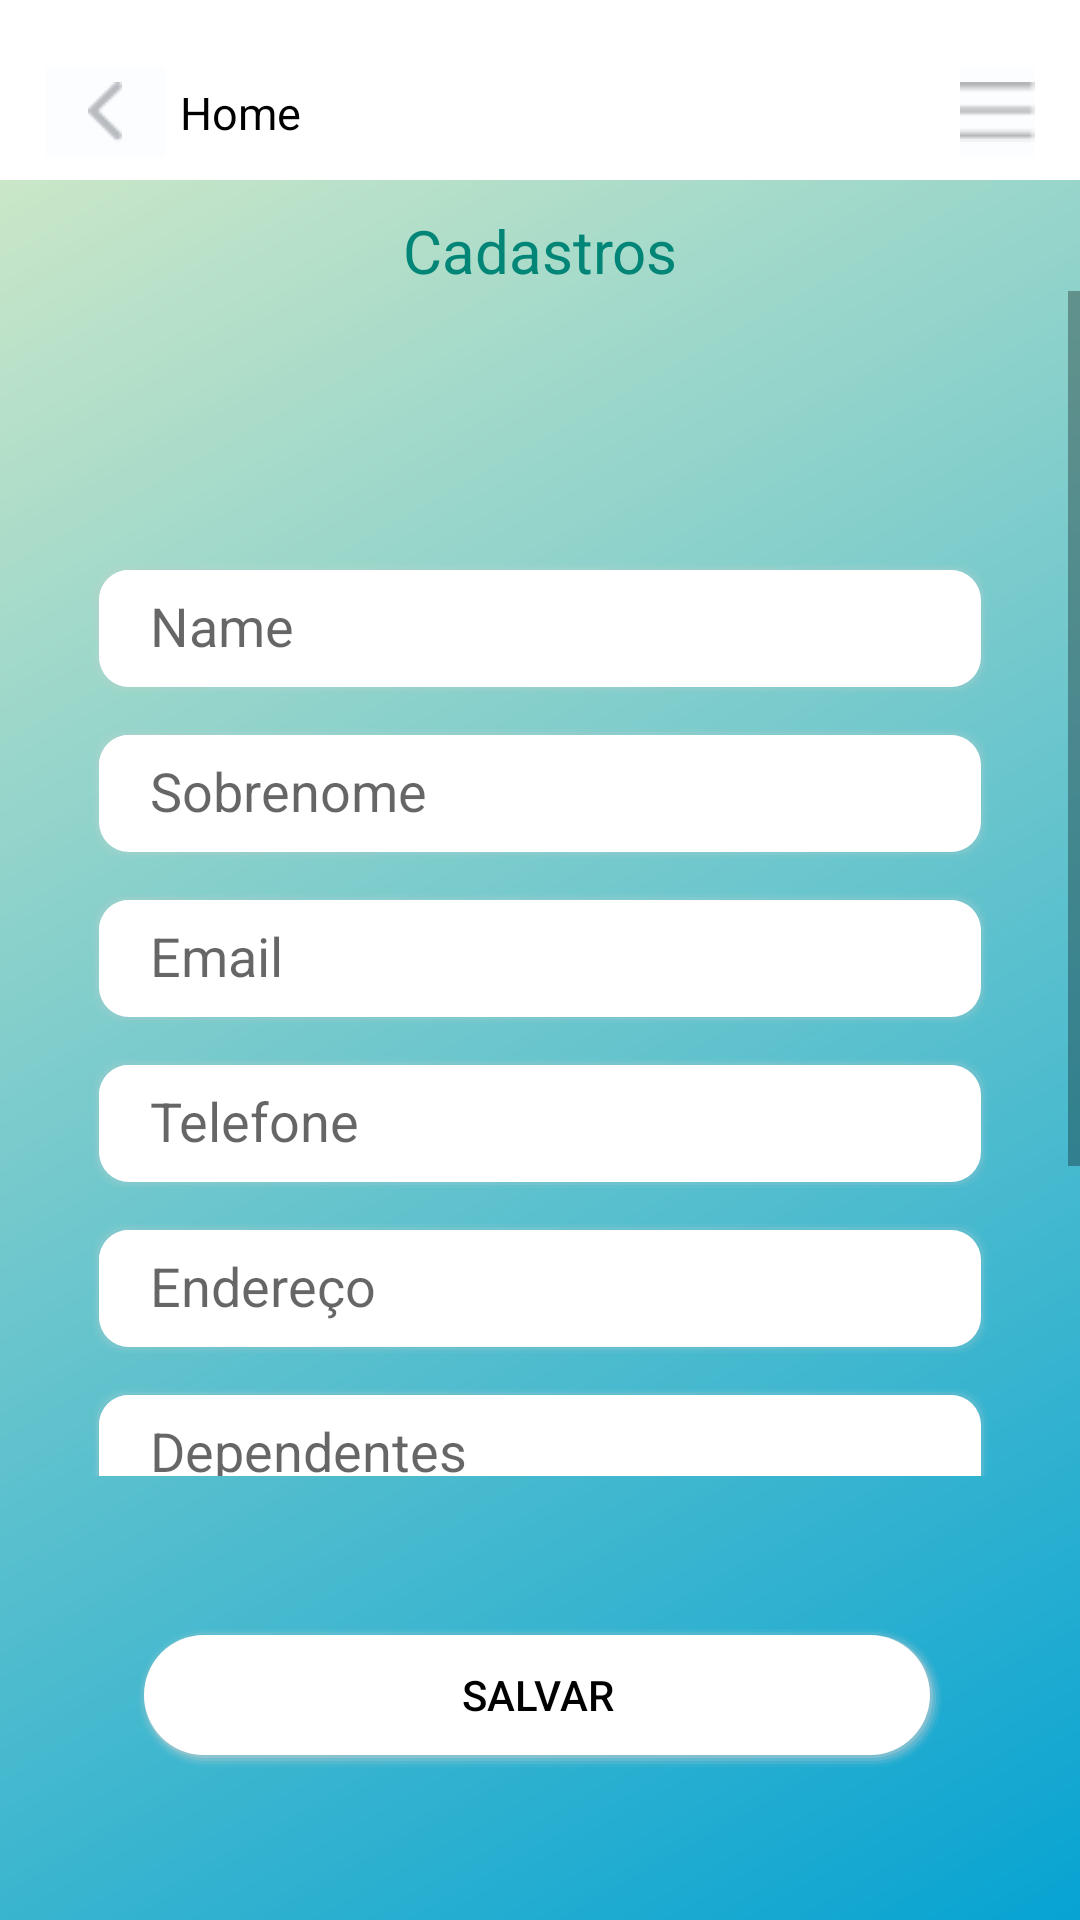

Android layout source for this screen:
<!-- AndroidManifest.xml: application theme AppTheme -->
<!-- res/layout/cadastro_activity.xml -->
<?xml version="1.0" encoding="utf-8"?>
<LinearLayout
        xmlns:android="http://schemas.android.com/apk/res/android"
         android:orientation="vertical"
         android:layout_width="match_parent"
         android:layout_gravity="center"
         android:background="@drawable/gradient"
         android:layout_height="match_parent">


    <include
            android:id="@+id/toolbar"
            android:layout_height="wrap_content"
            android:layout_width="match_parent"
            layout="@layout/toolbar" />


    <TextView
            android:layout_width="match_parent"
            android:layout_height="wrap_content"
            android:text="Cadastros"
            android:gravity="center"
            android:layout_marginTop="10dp"
            android:textSize="20sp"
            android:textColor="@color/colorPrimary"/>

    <ScrollView
            android:layout_width="match_parent"
            android:layout_height="match_parent"
            android:layout_gravity="center"
            android:layout_weight="1">

        <LinearLayout
                android:layout_width="match_parent"
                android:layout_height="wrap_content"
                android:orientation="vertical"
                android:layout_marginLeft="10dp"
                android:layout_marginRight="10dp"
                android:layout_marginTop="10dp"
                android:gravity="center"
                >

            <android.support.design.widget.TextInputEditText
                    android:layout_width="match_parent"
                    android:layout_height="45dp"
                    android:layout_marginTop="80dp"
                    android:background="@drawable/shadow"
                    android:inputType="textPersonName"
                    android:hint="Name"
                    android:paddingLeft="20dp"
                    android:paddingRight="20dp"
                    android:textAlignment="viewStart"
                    android:textAllCaps="false"
                    android:layout_marginLeft="20dp"
                    android:layout_marginRight="20dp"
                    android:id="@+id/editName"/>


            <android.support.design.widget.TextInputEditText
                    android:layout_width="match_parent"
                    android:layout_height="45dp"
                    android:layout_marginTop="10dp"
                    android:background="@drawable/shadow"
                    android:inputType="textPersonName"
                    android:hint="Sobrenome"
                    android:paddingLeft="20dp"
                    android:paddingRight="20dp"
                    android:layout_marginLeft="20dp"
                    android:textAlignment="viewStart"
                    android:textAllCaps="false"
                    android:layout_marginRight="20dp"
                    android:id="@+id/editLastName"/>

            <android.support.design.widget.TextInputEditText
                    android:layout_width="match_parent"
                    android:layout_height="45dp"
                    android:layout_marginTop="10dp"
                    android:background="@drawable/shadow"
                    android:inputType="textEmailAddress"
                    android:hint="Email"
                    android:paddingLeft="20dp"
                    android:paddingRight="20dp"
                    android:textAllCaps="false"
                    android:textAlignment="viewStart"
                    android:layout_marginLeft="20dp"
                    android:layout_marginRight="20dp"
                    android:id="@+id/editEmail"/>

            <android.support.design.widget.TextInputEditText
                    android:layout_width="match_parent"
                    android:layout_height="45dp"
                    android:layout_marginTop="10dp"
                    android:background="@drawable/shadow"
                    android:inputType="phone"
                    android:hint="Telefone"
                    android:paddingLeft="20dp"
                    android:paddingRight="20dp"
                    android:textAlignment="viewStart"
                    android:textAllCaps="false"
                    android:layout_marginLeft="20dp"
                    android:layout_marginRight="20dp"
                    android:id="@+id/editPhone"/>

            <android.support.design.widget.TextInputEditText
                    android:layout_width="match_parent"
                    android:layout_height="45dp"
                    android:layout_marginTop="10dp"
                    android:background="@drawable/shadow"
                    android:inputType="text"
                    android:hint="Endereço"
                    android:paddingLeft="20dp"
                    android:paddingRight="20dp"
                    android:textAlignment="viewStart"
                    android:textAllCaps="false"
                    android:layout_marginLeft="20dp"
                    android:layout_marginRight="20dp"
                    android:id="@+id/editAdress"/>

            <android.support.design.widget.TextInputEditText
                    android:layout_width="match_parent"
                    android:layout_height="45dp"
                    android:layout_marginTop="10dp"
                    android:background="@drawable/shadow"
                    android:inputType="text"
                    android:hint="Dependentes"
                    android:paddingLeft="20dp"
                    android:paddingRight="20dp"
                    android:textAlignment="viewStart"
                    android:textAllCaps="false"
                    android:layout_marginLeft="20dp"
                    android:layout_marginRight="20dp"
                    android:id="@+id/editDep"/>

            <android.support.design.widget.TextInputEditText
                    android:layout_width="match_parent"
                    android:layout_height="45dp"
                    android:layout_marginTop="10dp"
                    android:background="@drawable/shadow"
                    android:inputType="number"
                    android:hint="Quantidade de Filhos/Dependentes"
                    android:textAlignment="viewStart"
                    android:textAllCaps="false"
                    android:paddingLeft="20dp"
                    android:paddingRight="20dp"
                    android:layout_marginLeft="20dp"
                    android:layout_marginRight="20dp"
                    android:id="@+id/editQtd"/>

            <android.support.design.widget.TextInputEditText
                    android:layout_width="match_parent"
                    android:layout_height="45dp"
                    android:layout_marginTop="10dp"
                    android:background="@drawable/shadow"
                    android:inputType="text"
                    android:hint="Info Adcionais"
                    android:textAlignment="viewStart"
                    android:textAllCaps="false"
                    android:paddingLeft="20dp"
                    android:paddingRight="20dp"
                    android:layout_marginLeft="20dp"
                    android:layout_marginRight="20dp"
                    android:layout_marginBottom="15dp"
                    android:id="@+id/editInfo"/>

        </LinearLayout>

    </ScrollView>

    <LinearLayout
            android:layout_width="match_parent"
            android:layout_height="wrap_content"
            android:layout_gravity="center">

    <Button
            android:text="Salvar"
            android:layout_width="match_parent"
            android:layout_height="wrap_content"
            android:layout_marginTop="50dp"
            android:layout_marginBottom="50dp"
            android:layout_marginLeft="45dp"
            android:layout_marginRight="45dp"
            android:textColor="@color/black"
            android:id="@+id/buttonLogin"
            android:background="@drawable/shadow_circle"/>

    </LinearLayout>
</LinearLayout>
<!-- res/layout/toolbar.xml (included above) -->
<?xml version="1.0" encoding="utf-8"?>
<LinearLayout
        xmlns:android="http://schemas.android.com/apk/res/android"
        android:orientation="vertical"
        android:layout_width="match_parent"
        android:layout_height="wrap_content">

    <LinearLayout
            android:id="@+id/header"
            android:layout_width="match_parent"
            android:layout_height="60dp"
            android:background="#FFFFFF"
            android:paddingBottom="0dp"
            android:paddingLeft="15dp"
            android:paddingRight="15dp"
            android:paddingTop="15dp"
            android:orientation="horizontal">

        <LinearLayout
                android:layout_width="wrap_content"
                android:layout_height="match_parent"
                android:gravity="center"
                android:orientation="vertical">

            <ImageButton
                    android:id="@+id/ibBack"
                    android:layout_width="40dp"
                    android:layout_height="30dp"
                    android:adjustViewBounds="true"
                    android:scaleType="fitCenter"
                    android:padding="5dp"
                    android:background="@color/iceWhite"
                    android:layout_gravity="center"
                    android:src="@mipmap/arrow_back_grey" />

        </LinearLayout>


        <TextView
                android:id="@+id/textTitleToolbar"
                android:layout_width="100dp"
                android:layout_height="match_parent"
                android:layout_marginLeft="5dp"
                android:layout_weight="1"
                android:adjustViewBounds="true"
                android:gravity="center_vertical"
                android:text="Home"
                android:textColor="@color/black"
                android:textSize="15sp" />



        <ImageButton
                android:id="@+id/btnProfile"
                android:layout_width="25dp"
                android:layout_height="30dp"
                android:layout_gravity="center"
                android:layout_marginLeft="15dp"
                android:adjustViewBounds="true"
                android:background="@color/iceWhite"
                android:paddingLeft="0dp"
                android:scaleType="fitCenter"
                android:src="@mipmap/icon_menu_grey" />

    </LinearLayout>
</LinearLayout>
<!-- resources referenced by this layout -->
<resources>
  <color name="black">#000000</color>
  <color name="colorPrimary">#008577</color>
  <color name="iceWhite">#FCFDFF</color>
  <!-- drawable gradient (drawable-v24) -->
  <?xml version="1.0" encoding="utf-8"?>
  <shape xmlns:android="http://schemas.android.com/apk/res/android"
         android:shape="rectangle">
      <gradient
              android:startColor="#d9ecc7"
              android:endColor="#07a3d2"
              android:angle="315"/>
  </shape>
  <!-- drawable shadow (drawable) -->
  <?xml version="1.0" encoding="utf-8"?>
  <layer-list xmlns:android="http://schemas.android.com/apk/res/android" >
  
      
      <item>
          <shape>
              <padding
                  android:bottom="1dp"
                  android:left="1dp"
                  android:right="1dp"
                  android:top="1dp" />
  
              <solid android:color="#00CCCCCC" />
  
              <corners android:radius="10dp" />
          </shape>
      </item>
      <item>
          <shape>
              <padding
                  android:bottom="1dp"
                  android:left="1dp"
                  android:right="1dp"
                  android:top="1dp" />
  
              <solid android:color="#10CCCCCC" />
  
              <corners android:radius="10dp" />
          </shape>
      </item>
      <item>
          <shape>
              <padding
                  android:bottom="1dp"
                  android:left="1dp"
                  android:right="1dp"
                  android:top="1dp" />
  
              <solid android:color="#20CCCCCC" />
  
              <corners android:radius="10dp" />
          </shape>
      </item>
      <item>
          <shape>
              <padding
                  android:bottom="1dp"
                  android:left="0dp"
                  android:right="1dp"
                  android:top="0dp" />
  
              <solid android:color="@android:color/white" />
  
              <corners android:radius="10dp" />
          </shape>
      </item>
      <item>
          <shape>
              <padding
                  android:bottom="1dp"
                  android:left="0dp"
                  android:right="1dp"
                  android:top="0dp" />
  
              <solid android:color="@android:color/white" />
  
              <corners android:radius="10dp" />
          </shape>
      </item>
  
      
      <item>
          <shape>
              <solid android:color="@android:color/white" />
  
              <corners android:radius="20dp" />
          </shape>
      </item>
  
  </layer-list>
  <style name="AppTheme" parent="Theme.AppCompat.Light.DarkActionBar">
  
          
          <item name="colorPrimary">@color/colorPrimary</item>
          <item name="colorPrimaryDark">@color/colorPrimaryDark</item>
          <item name="colorAccent">@color/colorAccent</item>
  
      </style>
  <color name="colorPrimaryDark">#00574B</color>
  <color name="colorAccent">#77dd77</color>
</resources>
